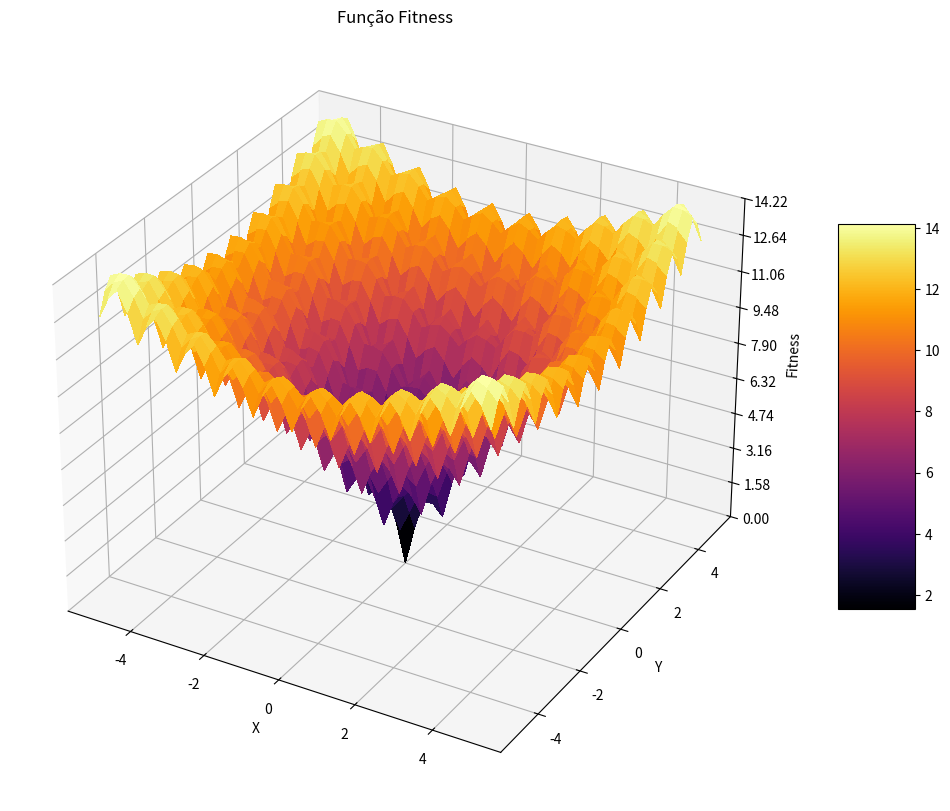

This figure's Python source:
import matplotlib.pyplot as plt
import numpy as np
import math
from matplotlib import cm
from matplotlib.ticker import LinearLocator

class Gene:
    def __init__(self, alelos):
        self.alelos = alelos
        self.alelos_dim = len(self.alelos)

    def __str__(self):
        return str(self.alelos)

    def shape(self):
        return self.alelos_dim

def fitness(gene):
    x = gene.alelos
    n = len(x)
    sum1 = sum([xi ** 2 for xi in x])
    sum2 = sum([math.cos(2 * math.pi * xi) for xi in x])
    parte1 = -20 * math.exp(-0.2 * math.sqrt(sum1 / n))
    parte2 = -math.exp(sum2 / n)
    return parte1 + parte2 + 20 + math.e

# Create the 3D plot
fig, ax = plt.subplots(figsize=(15, 10), subplot_kw={"projection": "3d"})

# Create data
X = np.arange(-5, 5.25, 0.25)
Y = np.arange(-5, 5.25, 0.25)
X, Y = np.meshgrid(X, Y)

# Aqui criamos Z aplicando a função fitness em cada ponto (x, y)
Z = np.zeros_like(X)

for i in range(X.shape[0]):
    for j in range(X.shape[1]):
        gene = Gene([X[i, j], Y[i, j]])
        Z[i, j] = fitness(gene)

# Plot the surface
surf = ax.plot_surface(X, Y, Z, cmap=cm.inferno, linewidth=0, antialiased=False)

# Customize the z axis
ax.set_zlim(np.min(Z), np.max(Z))
ax.zaxis.set_major_locator(LinearLocator(10))
ax.zaxis.set_major_formatter('{x:.02f}')

# Add a color bar
fig.colorbar(surf, shrink=0.5, aspect=5)

plt.xlabel('X')
plt.ylabel('Y')
ax.set_zlabel('Fitness')

plt.title('Função Fitness')
plt.savefig('funcAckley.png')

print(np.min(Z))
#plt.show()
